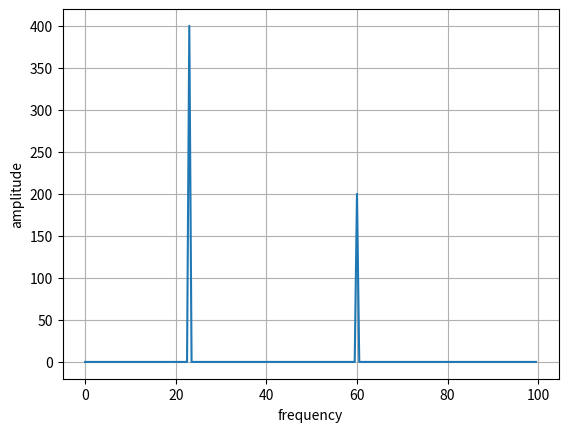

This figure's Python source:
#!/usr/bin/python
import math
import csv
import matplotlib.pyplot as pyplot
import numpy

t_max = 2
fp = 200
SUBSTRACT = 0
ADD = 1
MULTIPLICATE = 2
REAL = 0
IMAGINARY = 1

def drawPlot(x, y, xlabel, ylabel, title):
    pyplot.plot(x, y)
    pyplot.xlabel(xlabel)
    pyplot.ylabel(ylabel)
    pyplot.grid(True)
    title = title + ".png"
    pyplot.savefig(title)

def saveAsCsv(x, y):
    with open('signals.csv', 'wb') as csv_file:
        writer = csv.writer(csv_file)
        for point in x, y:
            writer.writerow(point)

def simple_tone(a, f, phi):
    points = []
    w = 2 * math.pi * f
    global t_max, fp
    times = []
    t = 1.0/fp
    for time in numpy.arange(0, t_max, t):
        times.append(time)
        point_val = a * math.sin(w * time + phi)
        points.append(point_val)
    #drawPlot(times, points, "time (s)", "simple_tone", "signal")
    return times, points

def operations(a1, a2, f1, f2, phi1, phi2, op_type):
    w1 = 2 * math.pi * f1
    w2 = 2 * math.pi * f2
    global t_max, fp
    t = 1.0/fp
    times = []
    sin_sum = []
    for time in numpy.arange(0, t_max, t):
        times.append(time)
        if ADD == op_type:
            point_val = a1 * math.sin(w1 * time + phi1) + a2 * math.sin(w2 * time + phi2)
        elif SUBSTRACT == op_type:
            point_val = a1 * math.sin(w1 * time + phi1) - a2 * math.sin(w2 * time + phi2)
        elif MULTIPLICATE == op_type:
            point_val = a1 * math.sin(w1 * time + phi1) * a2 * math.sin(w2 * time + phi2)
        sin_sum.append(point_val)
    #drawPlot(times, sin_sum, "time (s)", "signal", "signal")
    return times, sin_sum

def dft(spectrumElement, samples):
    k = []
    n = len(samples)
    for i in range(0, n):
        temp = []
        temp.append(samples[i] * math.cos(2 * math.pi * spectrumElement * i / n))
        temp.append(samples[i] * math.sin(2 * math.pi * spectrumElement * i / n) * (-1))
        if not k:
            k = temp
        else:
            k[REAL] = k[REAL] + temp[REAL]
            k[IMAGINARY] = k[IMAGINARY] + temp[IMAGINARY]
    #print "%.2f" % k[REAL], "+", "%.2f" % k[IMAGINARY], "* j"
    return k

def mag(times, samples):
    global fp
    x = []
    for i in range(0, len(times)):
        x.append(samples[i])
    dft_v = []
    for i in range(0, len(x)):
        dft_v.append(dft(i, x))
    xmag = []
    f = []
    n = float(len(x))
    for i in numpy.arange(0.0, n/2, 1.0):
        xmag.append(math.sqrt((dft_v[int(i)][REAL])**2 + (dft_v[int(i)][IMAGINARY])**2))
        f.append(i * fp / n)
    drawPlot(f, xmag, "frequency", "amplitude", "magnitude")

def main():
    #xs, ys = simple_tone(1, 23, 0)
    xs, ys = operations(1, 2, 60, 23, 0, 0, ADD)
    #x = [2, 3, -4, -1]
    #dft(2, x)
    mag(xs, ys)

if __name__ == "__main__":
    main()
